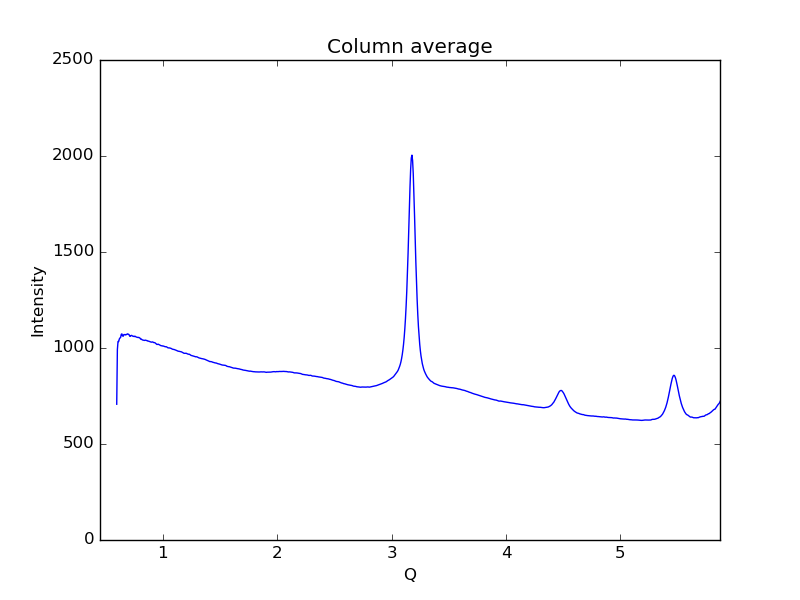

The data file committed next to this chart (first rows):
0.59621693822088684, 707.13
0.6019, 991.9
0.6075, 1034
0.6132, 1034
0.6189, 1047
0.6245, 1052
0.6302, 1055
0.6358, 1071
0.6415, 1073
0.6472, 1063
0.6528, 1061
0.6585, 1070
0.6641, 1070
0.6698, 1070
0.6755, 1068
0.6811, 1071
0.6868, 1072
0.6924, 1074
0.6981, 1071
0.7038, 1070
0.7094, 1062
0.7151, 1061
0.7207, 1065
0.7264, 1066
0.7321, 1063
0.7377, 1061
0.7434, 1061
0.749, 1059
0.7547, 1062
0.7603, 1060
0.766, 1057
0.7717, 1057
0.7773, 1056
0.783, 1055
0.7886, 1055
0.7943, 1053
0.8, 1051
0.8056, 1046
0.8113, 1047
0.8169, 1044
0.8226, 1042
0.8283, 1041
0.8339, 1040
0.8396, 1039
0.8452, 1041
0.8509, 1040
0.8566, 1039
0.8622, 1039
0.8679, 1036
0.8735, 1036
0.8792, 1035
0.8849, 1034
0.8905, 1032
0.8962, 1031
0.9018, 1030
0.9075, 1032
0.9132, 1031
0.9188, 1028
0.9245, 1028
0.9301, 1027
0.9358, 1024
... 939 more rows
